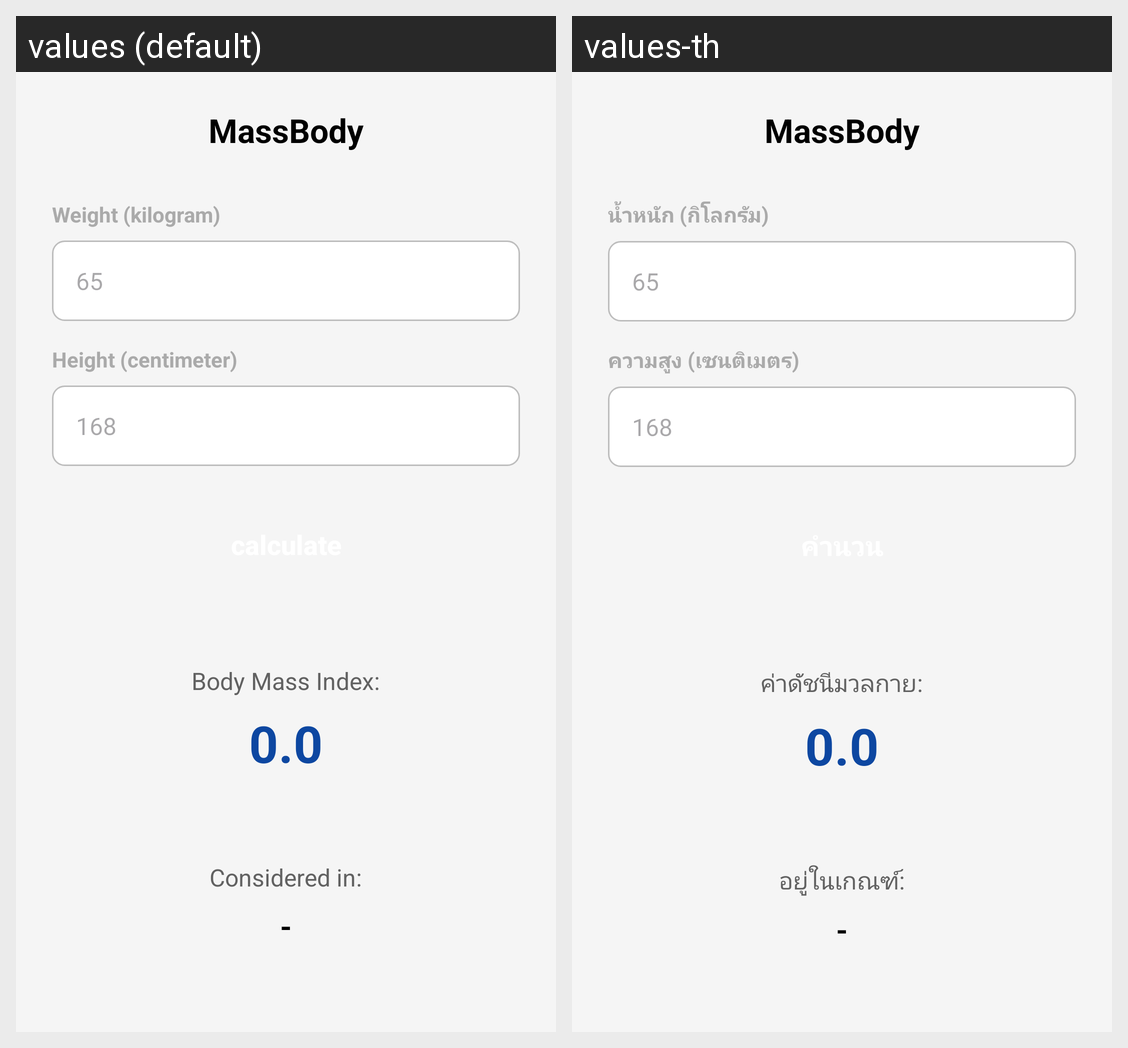

Translations of the strings shown on this Android screen, per locale in the grid:
Android screen res/layout/activity_main.xml rendered under 2 locales, left to right: values (default), values-th. Device: Nexus 5 (rendered at 1080×1920; each locale shown at half size, 540×960, under a caption strip naming it); theme Theme.BodyMass.
Strings drawn on this screen, with the default value and each locale's value (text and hints the layout hard-codes, and strings that could not be matched under every locale, appear in the picture but are not listed):

massBody
  values: MassBody
  values-th: MassBody

weight
  values: Weight (kilogram)
  values-th: น้ำหนัก (กิโลกรัม)

weightHint
  values: 65
  values-th: 65

height
  values: Height (centimeter)
  values-th: ความสูง (เซนติเมตร)

heightHint
  values: 168
  values-th: 168

bmi
  values: Body Mass Index:
  values-th: ค่าดัชนีมวลกาย:

defaultBMI
  values: 0.0
  values-th: 0.0

consider
  values: Considered in:
  values-th: อยู่ในเกณฑ์:

defaultCategory
  values: -
  values-th: -
